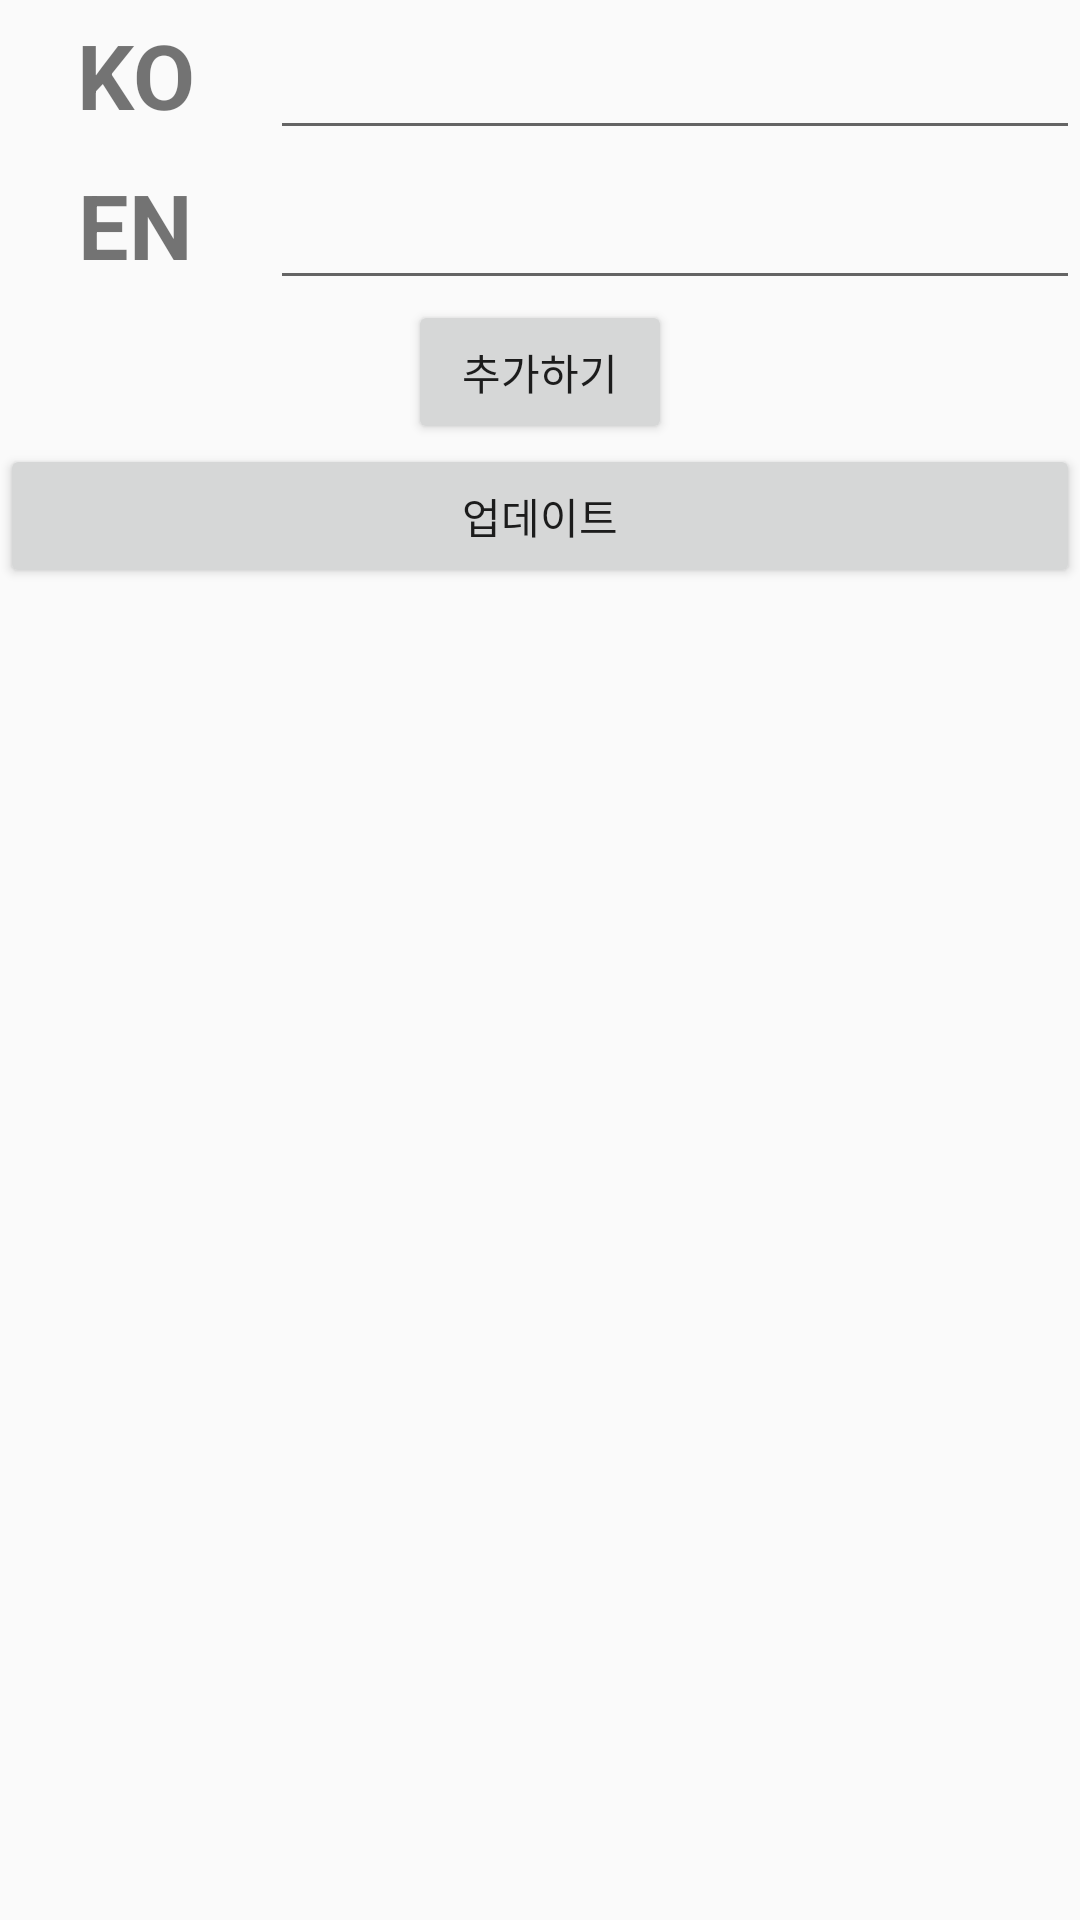

The Android layout XML behind this screen, and the referenced resources:
<!-- AndroidManifest.xml: application theme Theme.Ponyo -->
<!-- res/layout/activity_meme.xml -->
<?xml version="1.0" encoding="utf-8"?>
<LinearLayout xmlns:android="http://schemas.android.com/apk/res/android"
    xmlns:app="http://schemas.android.com/apk/res-auto"
    xmlns:tools="http://schemas.android.com/tools"
    android:layout_width="match_parent"
    android:layout_height="match_parent"
    android:gravity="center_horizontal"
    android:orientation="vertical"
    tools:context=".MainActivity">

    <LinearLayout
        android:layout_width="match_parent"
        android:layout_height="wrap_content"
        android:orientation="horizontal">

        <TextView
            android:id="@+id/textView3"
            android:layout_width="match_parent"
            android:layout_height="match_parent"
            android:layout_weight="3"
            android:gravity="center"
            android:text="KO"
            android:textSize="30sp"
            android:textStyle="bold" />

        <EditText
            android:id="@+id/edit1"
            android:layout_width="match_parent"
            android:layout_height="50dp"
            android:layout_weight="1"></EditText>
    </LinearLayout>

    <LinearLayout
        android:layout_width="match_parent"
        android:layout_height="wrap_content"
        android:orientation="horizontal">

        <TextView
            android:id="@+id/textView5"
            android:layout_width="match_parent"
            android:layout_height="match_parent"
            android:layout_weight="3"
            android:gravity="center"
            android:text="EN"
            android:textSize="30sp"
            android:textStyle="bold" />

        <EditText
            android:id="@+id/edit2"
            android:layout_width="match_parent"
            android:layout_height="50dp"
            android:layout_weight="1"></EditText>
    </LinearLayout>

    <Button
        android:id="@+id/addBtn"
        android:layout_width="wrap_content"
        android:layout_height="wrap_content"
        android:text="추가하기" />

    <Button
        android:id="@+id/updateBtn"
        android:layout_width="match_parent"
        android:layout_height="wrap_content"
        android:text="업데이트" />

    <ScrollView
        android:id="@+id/scroll_view"
        android:layout_width="match_parent"
        android:layout_height="match_parent"
        android:layout_below="@+id/line2"
        android:layout_marginTop="5dp"
        android:fillViewport="true"
        tools:layout_editor_absoluteX="8dp"
        tools:layout_editor_absoluteY="8dp">

        <ListView
            android:id="@+id/db_list_view"
            android:layout_width="match_parent"
            android:layout_height="match_parent"></ListView>

    </ScrollView>

</LinearLayout>
<!-- resources referenced by this layout -->
<resources>
  <style name="Theme.Ponyo" parent="Theme.AppCompat.Light.DarkActionBar">
          
          <item name="colorPrimary">@color/purple_500</item>
          <item name="colorPrimaryDark">@color/purple_700</item>
          <item name="colorAccent">@color/teal_200</item>
          
      </style>
  <!-- not gathered from this repository: default colours our renderer supplied (Android Studio template values) -->
  <color name="purple_500">#FF6200EE</color>
  <color name="purple_700">#FF3700B3</color>
  <color name="teal_200">#FF03DAC5</color>
</resources>
